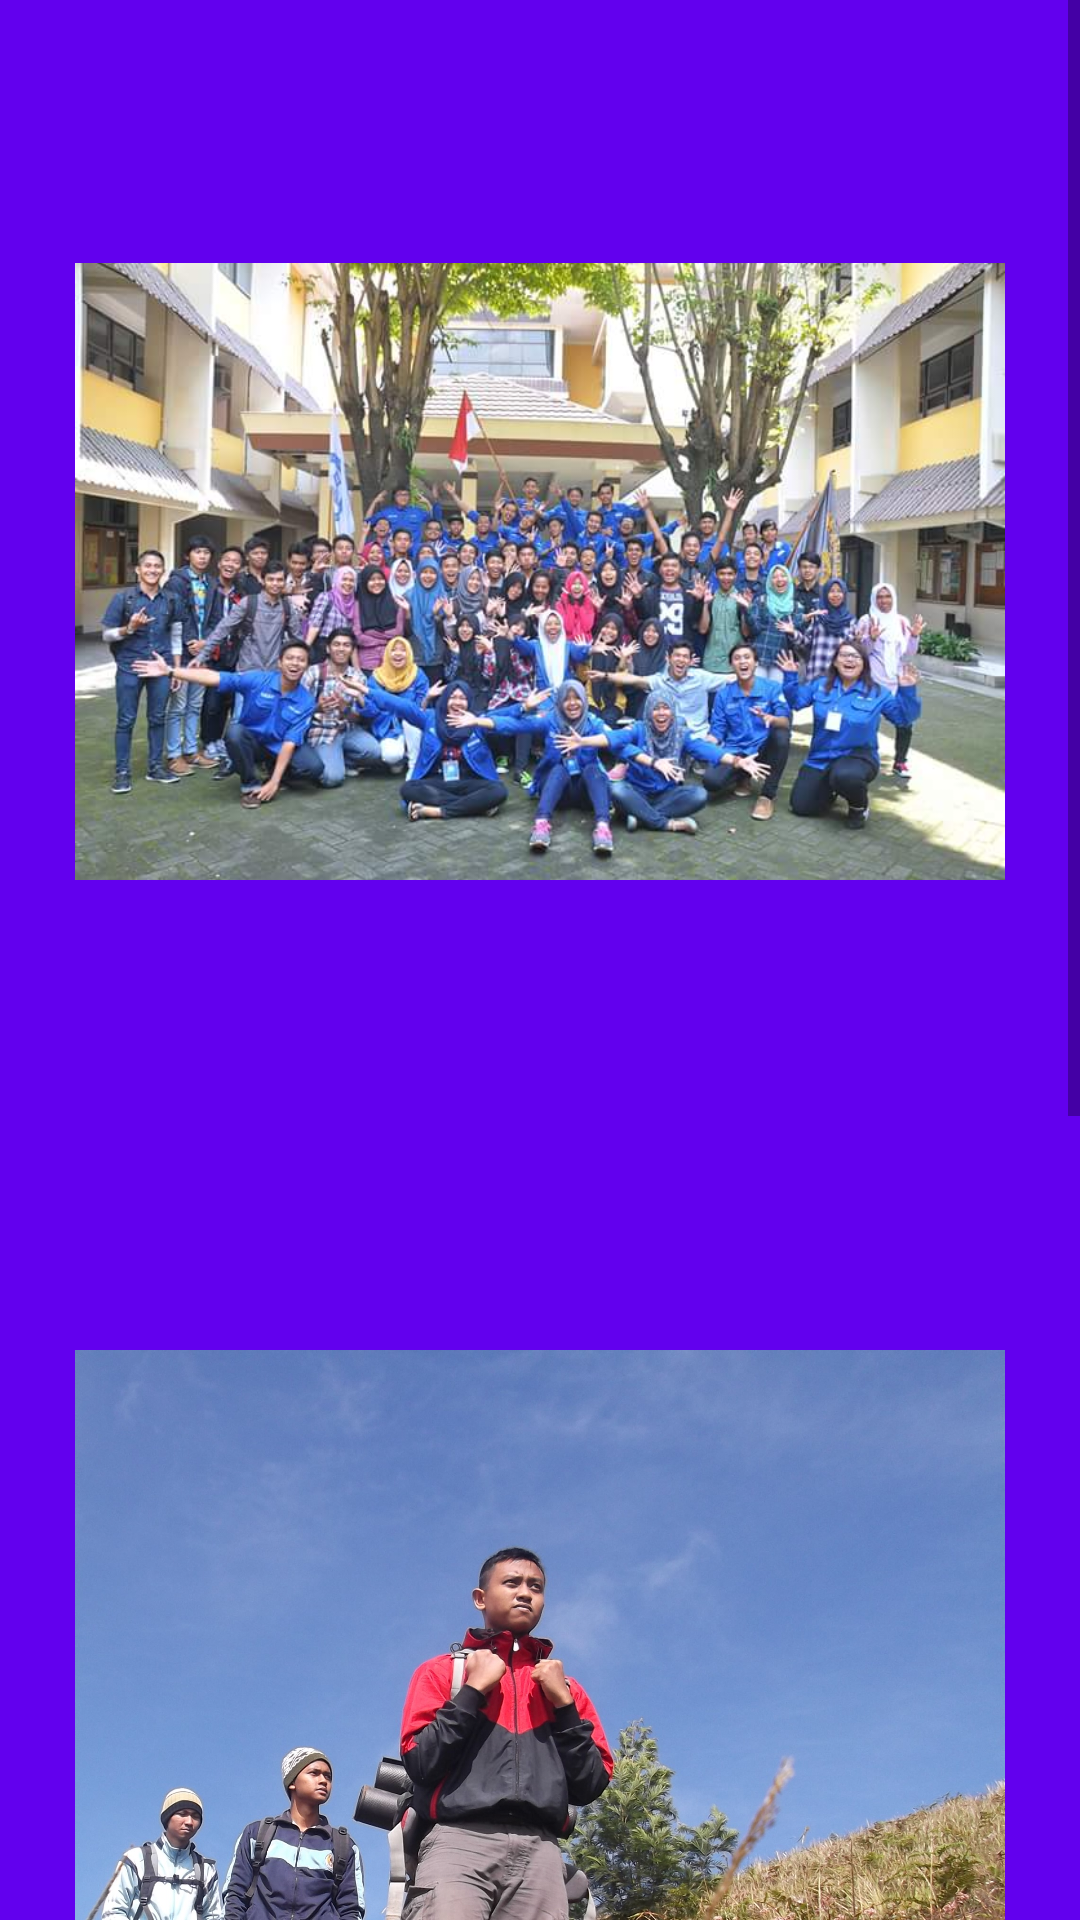

This screen was rendered from an Android layout file. Write that file and the resources it references.
<!-- AndroidManifest.xml: application theme AppTheme -->
<!-- res/layout/second_layout.xml -->
<?xml version="1.0" encoding="utf-8"?>
<android.support.constraint.ConstraintLayout xmlns:android="http://schemas.android.com/apk/res/android"
    xmlns:app="http://schemas.android.com/apk/res-auto"
    xmlns:tools="http://schemas.android.com/tools"
    android:layout_width="match_parent"
    android:layout_height="match_parent"
    android:background="@color/colorPrimary">

    <ScrollView
        android:layout_width="match_parent"
        android:layout_height="match_parent">

        <LinearLayout
            android:layout_width="match_parent"
            android:layout_height="wrap_content"
            android:orientation="vertical">

            <ImageView
                android:id="@+id/imageView2"
                android:layout_margin="25dp"
                android:layout_width="match_parent"
                android:layout_height="331dp"
                app:srcCompat="@drawable/fb" />

            <ImageView
                android:id="@+id/imageView5"
                android:layout_margin="25dp"
                android:layout_width="match_parent"
                android:layout_height="310dp"
                app:srcCompat="@drawable/camp" />

            <ImageView
                android:id="@+id/imageView7"
                android:layout_margin="25dp"
                android:layout_width="match_parent"
                android:layout_height="310dp"
                app:srcCompat="@drawable/prgm" />
        </LinearLayout>
    </ScrollView>

</android.support.constraint.ConstraintLayout>
<!-- resources referenced by this layout -->
<resources>
  <!-- drawable camp: jpg bitmap (drawable, 580573 bytes) -->
  <!-- drawable fb: jpg bitmap (drawable, 67779 bytes) -->
  <style name="AppTheme" parent="Theme.AppCompat.Light.DarkActionBar">
          
          <item name="colorPrimary">#03A9F4</item>
          <item name="colorPrimaryDark">@color/colorPrimaryDark</item>
          <item name="colorAccent">@color/colorAccent</item>
      </style>
  <!-- not gathered from this repository: default colours our renderer supplied (Android Studio template values) -->
  <color name="colorPrimary">#FF6200EE</color>
  <color name="colorPrimaryDark">#FF3700B3</color>
  <color name="colorAccent">#FF03DAC5</color>
</resources>
